Run: headless pygame with SDL's dummy video driver; simulated clock (each Clock.tick advances the game by its frame time, no real sleeping); random seed 0; keys injected as events and as key.get_pressed() state; no mouse input.
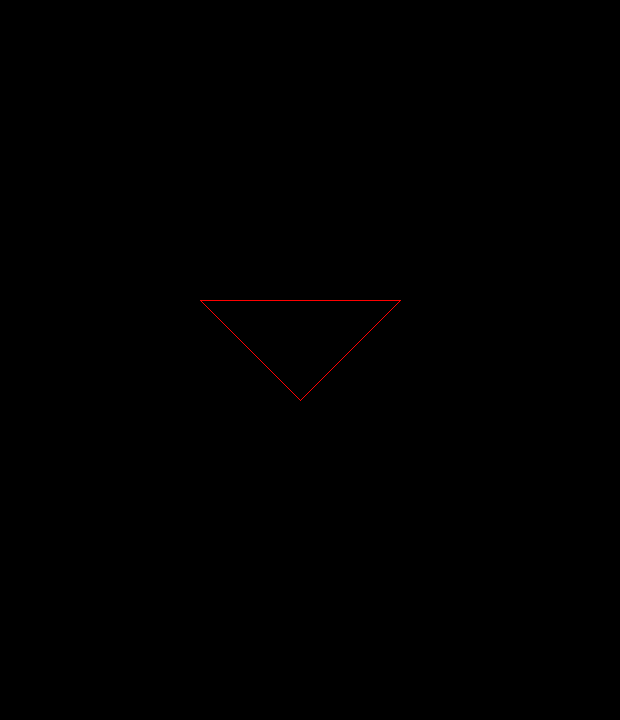
Frame 1 of 4 · flips 1–60 · no input
Frame 2 of 4 · flips 61–180 · tapped SPACE, RETURN · held RIGHT (→), D · screen unchanged from frame 1, image omitted
Frame 3 of 4 · flips 181–300 · held DOWN (↓), S · screen unchanged from frame 2, image omitted
Frame 4 of 4 · flips 301–420 · held LEFT (←), A, UP (↑), W · screen unchanged from frame 3, image omitted

The pygame program that drew these frames:

import pygame
import sys
pygame.init()
display = pygame.display.set_mode((620, 720))
background = pygame.Surface((620, 720))
background.fill((0, 0, 0))
while True:
    for event in pygame.event.get():
        if event.type == pygame.QUIT:
            pygame.quit()
            sys.exit()
    pygame.draw.lines(display, pygame.Color((255,0,0)), True,  [(300,400),(400,300),(200,300)], width = 1)
    pygame.display.update()
pygame.quit()
sys.exit()
